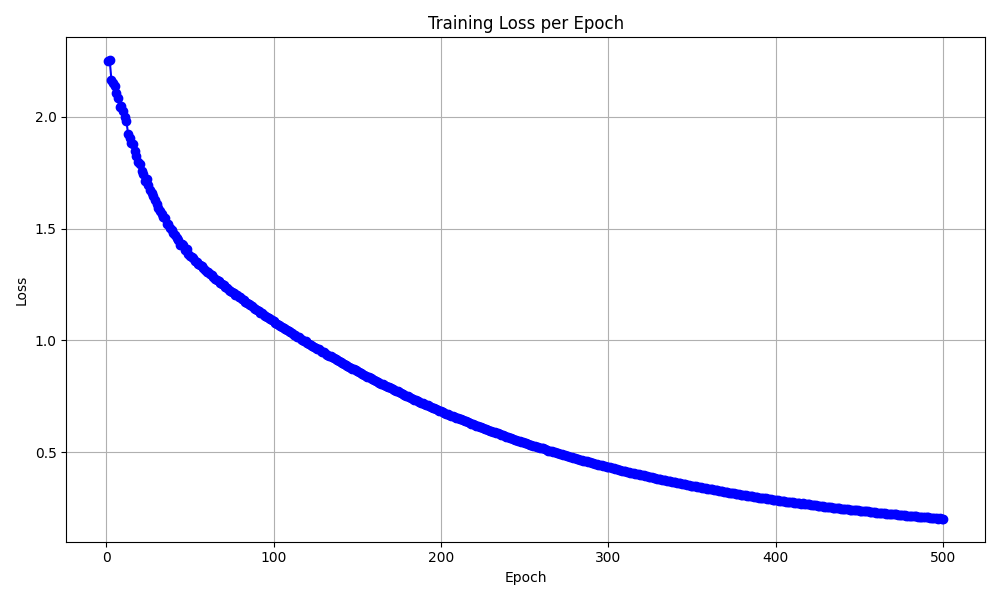

Values plotted in this chart, from the file beside it:
epoch, loss
1, 2.251
2, 2.252
3, 2.166
4, 2.152
5, 2.137
6, 2.105
7, 2.082
8, 2.045
9, 2.047
10, 2.025
11, 1.999
12, 1.98
13, 1.921
14, 1.906
15, 1.882
16, 1.878
17, 1.845
18, 1.825
19, 1.797
20, 1.789
21, 1.758
22, 1.745
23, 1.713
24, 1.72
25, 1.694
26, 1.673
27, 1.661
28, 1.646
29, 1.627
30, 1.609
31, 1.591
32, 1.579
33, 1.564
34, 1.552
35, 1.546
36, 1.521
37, 1.519
38, 1.504
39, 1.494
40, 1.482
41, 1.471
42, 1.457
43, 1.449
44, 1.427
45, 1.429
46, 1.426
47, 1.405
48, 1.408
49, 1.387
50, 1.379
51, 1.375
52, 1.368
53, 1.355
54, 1.349
55, 1.343
56, 1.337
57, 1.331
58, 1.322
59, 1.314
60, 1.307
... 440 more rows
